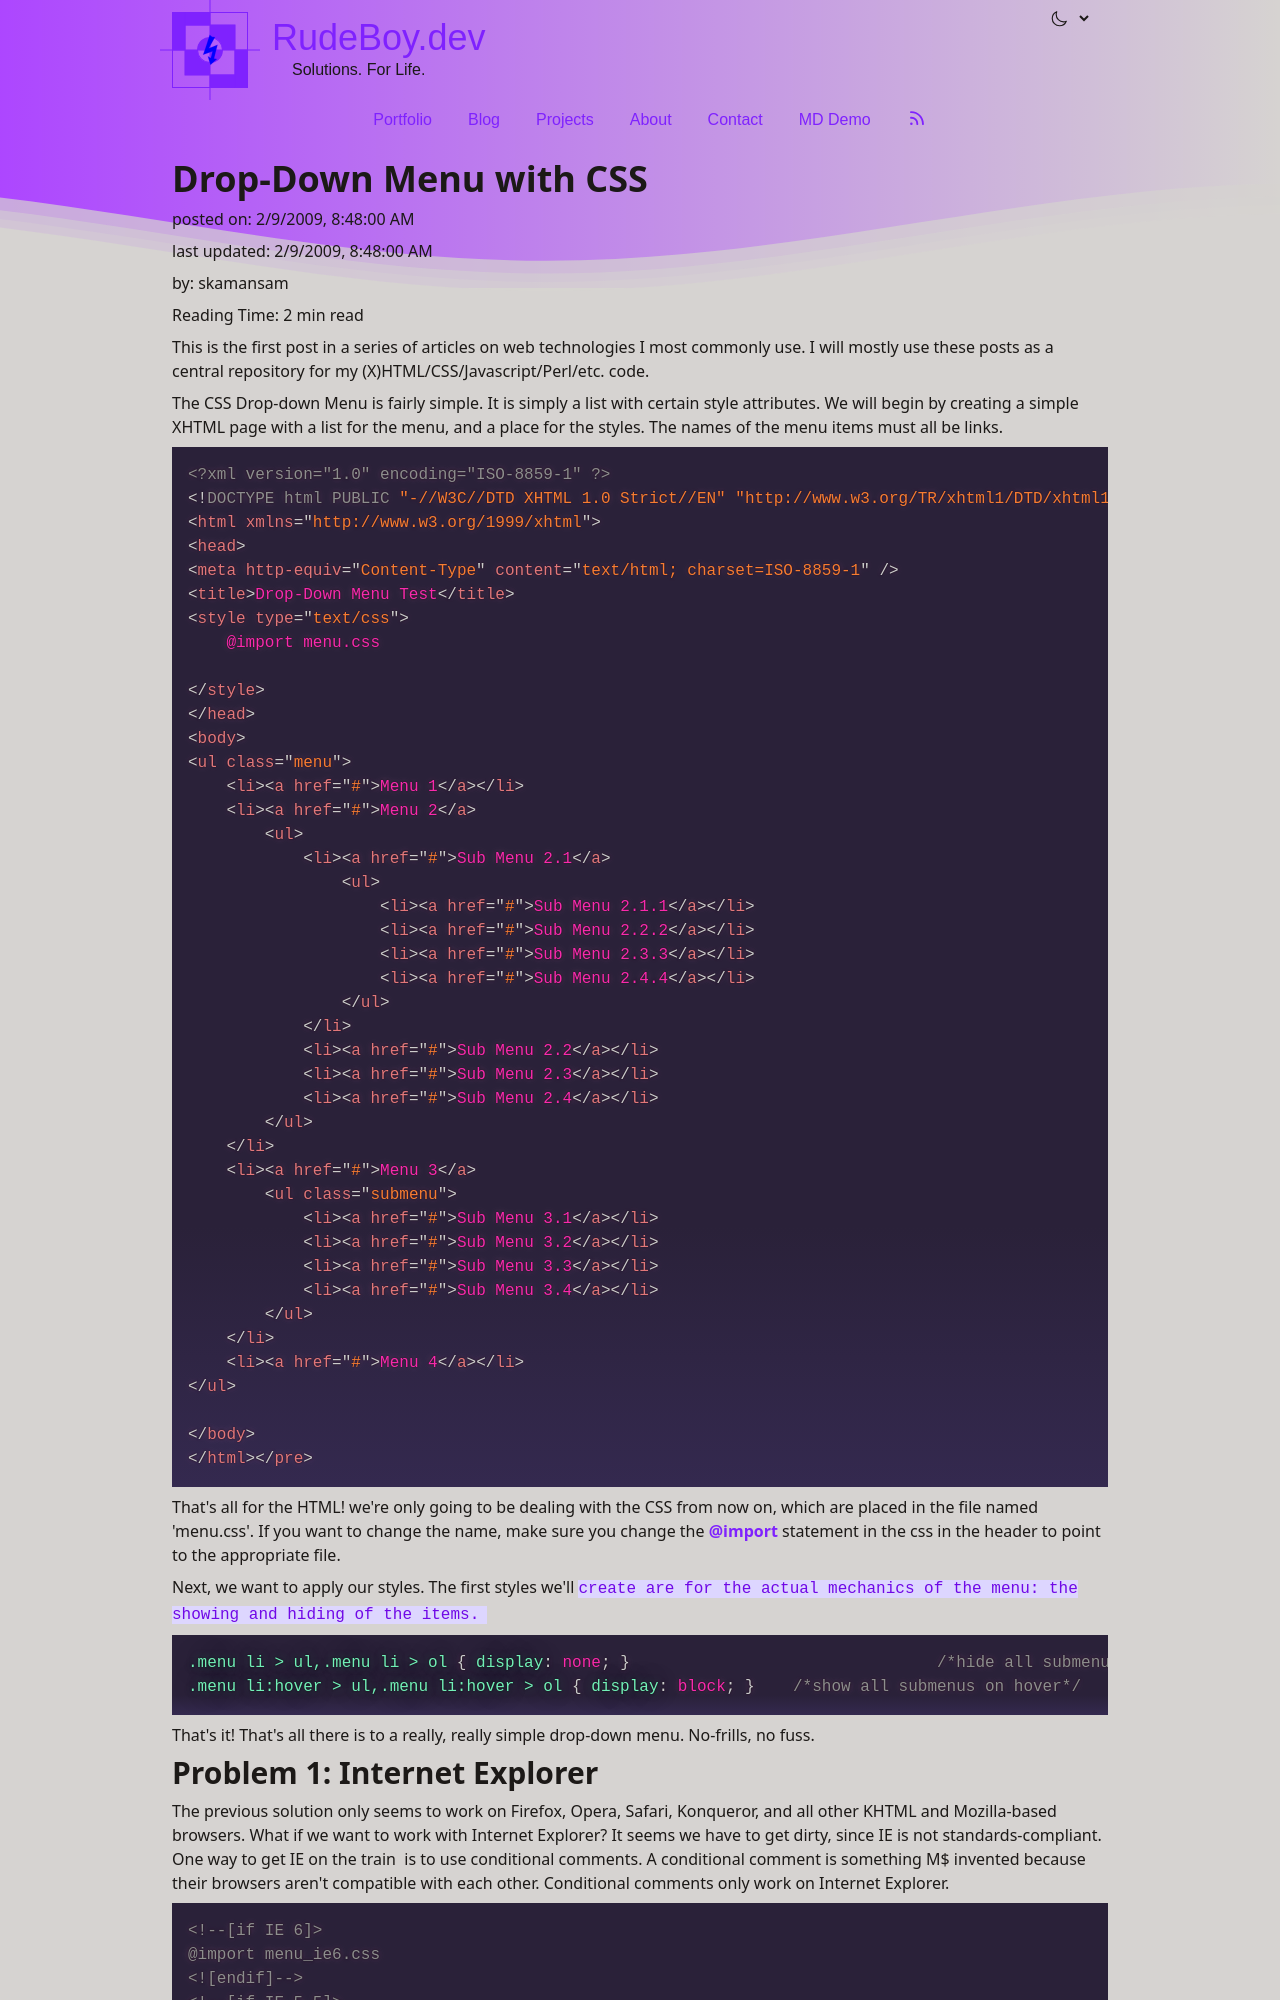

repository: skamansam/skamansam.github.io · page: posts/2009-02-09-drop-down-menu-with-css.html · generator: jekyll

---
layout: post
title: "Drop-Down Menu with CSS"
date: 2009-02-09 8:48:00 -0400
comments: true
categories:
---

This is the first post in a series of articles on web technologies I most commonly use. I will mostly use these posts as a central repository for my (X)HTML/CSS/Javascript/Perl/etc. code.

The CSS Drop-down Menu is fairly simple. It is simply a list with certain style attributes. We will begin by creating a simple XHTML page with a list for the menu, and a place for the styles. The names of the menu items must all be links.

<pre lang="xml">&lt;?xml version="1.0" encoding="ISO-8859-1" ?&gt;
&lt;!DOCTYPE html PUBLIC "-//W3C//DTD XHTML 1.0 Strict//EN" "http://www.w3.org/TR/xhtml1/DTD/xhtml1-transitional.dtd"&gt;
&lt;html xmlns="http://www.w3.org/1999/xhtml"&gt;
&lt;head&gt;
&lt;meta http-equiv="Content-Type" content="text/html; charset=ISO-8859-1" /&gt;
&lt;title&gt;Drop-Down Menu Test&lt;/title&gt;
&lt;style type="text/css"&gt;
@import menu.css
&lt;/style&gt;
&lt;/head&gt;
&lt;body&gt;
&lt;ul class="menu"&gt;
&lt;li&gt;&lt;a href="#"&gt;Menu 1&lt;/a&gt;&lt;/li&gt;
&lt;li&gt;&lt;a href="#"&gt;Menu 2&lt;/a&gt;
&lt;ul&gt;
&lt;li&gt;&lt;a href="#"&gt;Sub Menu 2.1&lt;/a&gt;
&lt;ul&gt;
&lt;li&gt;&lt;a href="#"&gt;Sub Menu 2.1.1&lt;/a&gt;&lt;/li&gt;
&lt;li&gt;&lt;a href="#"&gt;Sub Menu 2.2.2&lt;/a&gt;&lt;/li&gt;
&lt;li&gt;&lt;a href="#"&gt;Sub Menu 2.3.3&lt;/a&gt;&lt;/li&gt;
&lt;li&gt;&lt;a href="#"&gt;Sub Menu 2.4.4&lt;/a&gt;&lt;/li&gt;
&lt;/ul&gt;
&lt;/li&gt;
&lt;li&gt;&lt;a href="#"&gt;Sub Menu 2.2&lt;/a&gt;&lt;/li&gt;
&lt;li&gt;&lt;a href="#"&gt;Sub Menu 2.3&lt;/a&gt;&lt;/li&gt;
&lt;li&gt;&lt;a href="#"&gt;Sub Menu 2.4&lt;/a&gt;&lt;/li&gt;
&lt;/ul&gt;
&lt;/li&gt;
&lt;li&gt;&lt;a href="#"&gt;Menu 3&lt;/a&gt;
&lt;ul class="submenu"&gt;
&lt;li&gt;&lt;a href="#"&gt;Sub Menu 3.1&lt;/a&gt;&lt;/li&gt;
&lt;li&gt;&lt;a href="#"&gt;Sub Menu 3.2&lt;/a&gt;&lt;/li&gt;
&lt;li&gt;&lt;a href="#"&gt;Sub Menu 3.3&lt;/a&gt;&lt;/li&gt;
&lt;li&gt;&lt;a href="#"&gt;Sub Menu 3.4&lt;/a&gt;&lt;/li&gt;
&lt;/ul&gt;
&lt;/li&gt;
&lt;li&gt;&lt;a href="#"&gt;Menu 4&lt;/a&gt;&lt;/li&gt;
&lt;/ul&gt;

&lt;/body&gt;
&lt;/html&gt;</pre>

That's all for the HTML! we're only going to be dealing with the CSS from now on, which are placed in the file named 'menu.css'. If you want to change the name, make sure you change the @import statement in the css in the header to point to the appropriate file.

Next, we want to apply our styles. The first styles we'll <code>create are for the actual mechanics of the menu: the showing and hiding of the items.</code>

<pre lang="css">.menu li&gt;ul,.menu li&gt;ol { display: none; }                                /*hide all submenus*/
.menu li:hover&gt;ul,.menu li:hover&gt;ol { display: block; }    /*show all submenus on hover*/
</pre>

That's it! That's all there is to a really, really simple drop-down menu. No-frills, no fuss.
